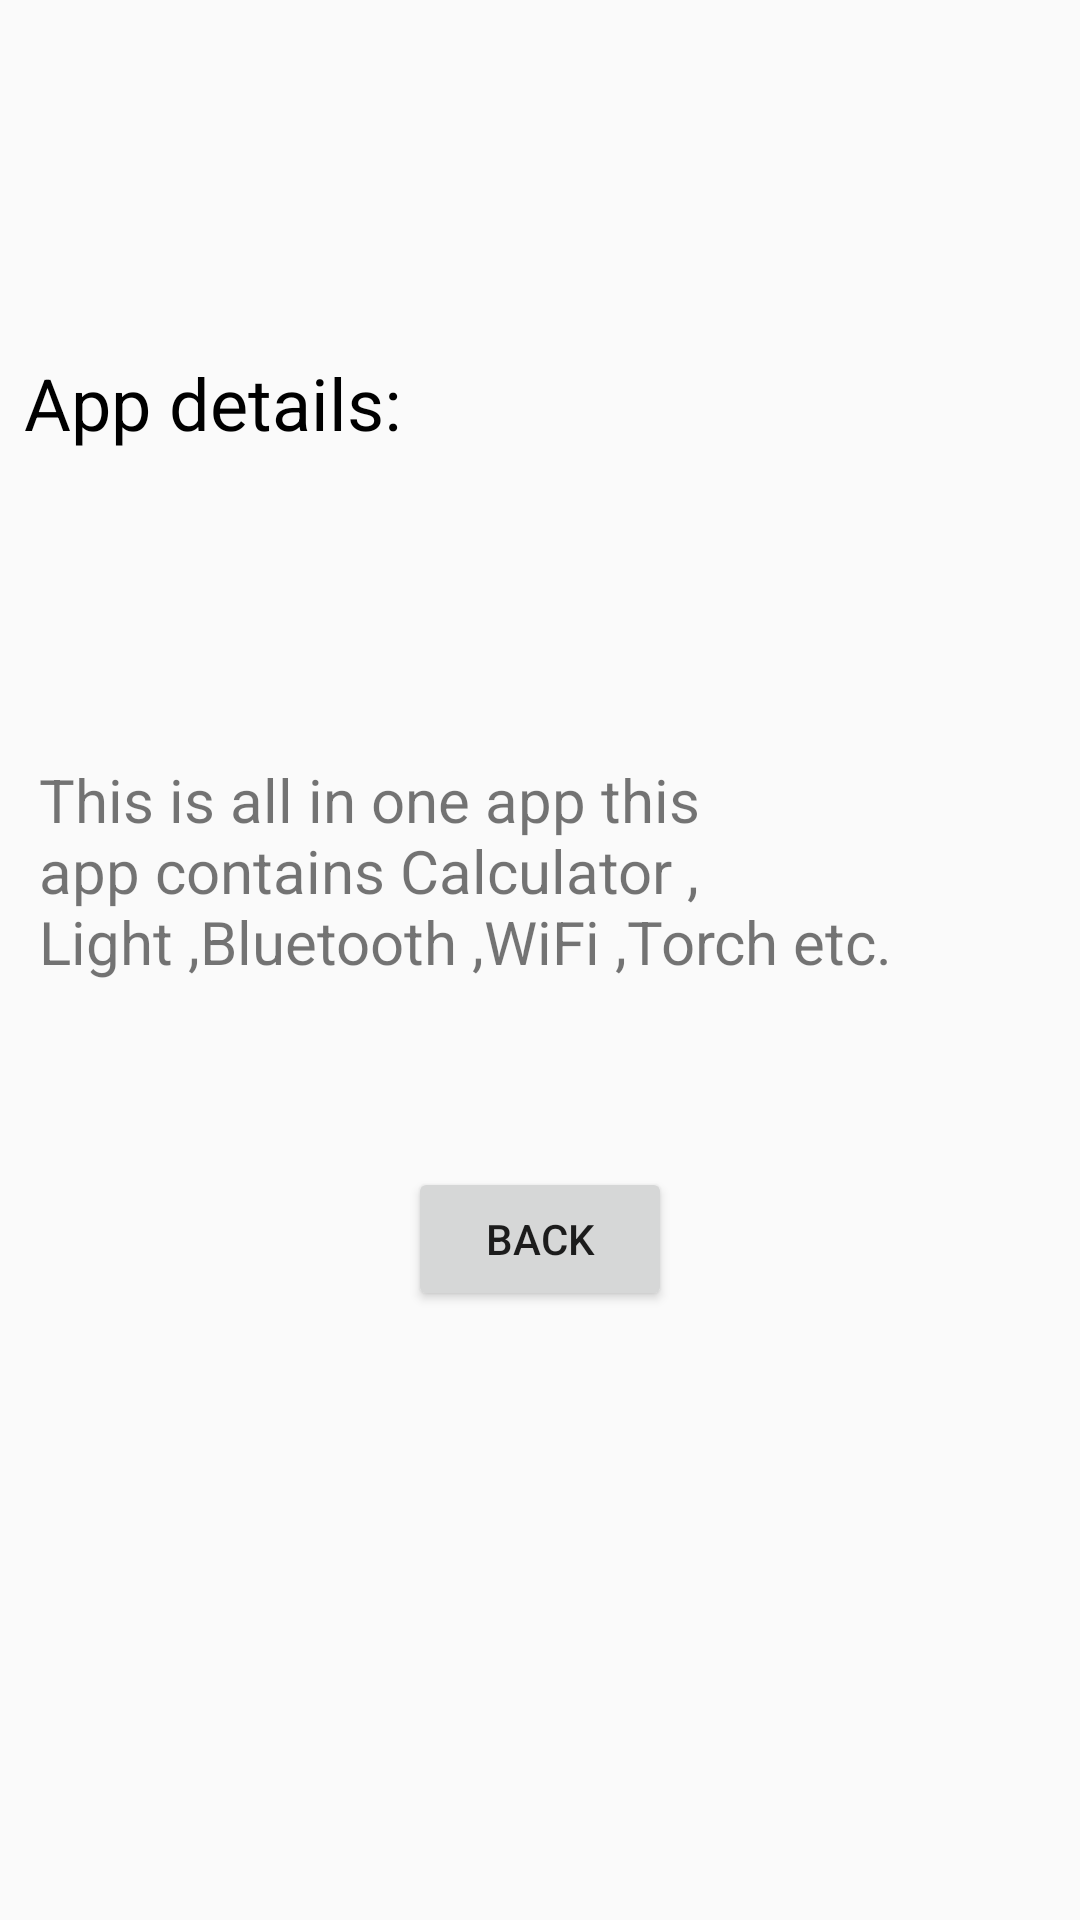

Produce the Android XML layout that renders to this screen, including the resource entries it uses.
<!-- AndroidManifest.xml: application theme Theme.FinalProject -->
<!-- res/layout/activity_details.xml -->
<?xml version="1.0" encoding="utf-8"?>
<RelativeLayout xmlns:android="http://schemas.android.com/apk/res/android"
    xmlns:app="http://schemas.android.com/apk/res-auto"
    xmlns:tools="http://schemas.android.com/tools"
    android:layout_width="match_parent"
    android:layout_height="match_parent"
    tools:context=".details">

    <TextView
        android:id="@+id/textView9"
        android:layout_width="wrap_content"
        android:layout_height="wrap_content"
        android:layout_alignParentStart="true"
        android:layout_alignParentTop="true"
        android:layout_marginStart="8dp"
        android:layout_marginTop="118dp"
        android:text="App details:"
        android:textColor="@color/black"
        android:textSize="24sp"
        tools:layout_editor_absoluteX="54dp"
        tools:layout_editor_absoluteY="119dp"
        android:layout_alignParentLeft="true"
        android:layout_marginLeft="8dp" />

    <TextView
        android:id="@+id/textView12"
        android:layout_width="wrap_content"
        android:layout_height="wrap_content"
        android:layout_alignParentStart="true"
        android:layout_alignParentLeft="true"
        android:layout_alignParentTop="true"
        android:layout_marginStart="13dp"
        android:layout_marginLeft="13dp"
        android:layout_marginTop="253dp"
        android:text="This is all in one app this app contains Calculator , Light ,Bluetooth ,WiFi ,Torch etc."
        android:textSize="20sp" />

    <Button
        android:id="@+id/details"
        android:layout_width="wrap_content"
        android:layout_height="wrap_content"
        android:layout_alignParentBottom="true"
        android:layout_centerHorizontal="true"
        android:layout_marginBottom="203dp"
        android:text="Back" />
</RelativeLayout>
<!-- resources referenced by this layout -->
<resources>
  <color name="black">#000000</color>
  <style name="Theme.FinalProject" parent="Theme.AppCompat.DayNight.DarkActionBar">
          
          <item name="colorPrimary">@color/purple_500</item>
          <item name="colorPrimaryVariant">@color/purple_700</item>
          <item name="colorOnPrimary">@color/white</item>
          
          <item name="colorSecondary">@color/teal_200</item>
          <item name="colorSecondaryVariant">@color/teal_700</item>
          <item name="colorOnSecondary">@color/black</item>
          
          <item name="android:statusBarColor" tools:targetApi="l">?attr/colorPrimaryVariant</item>
          
      </style>
  <color name="purple_500">#383838</color>
  <color name="purple_700">#383838</color>
  <color name="white">#FFFFFF</color>
  <color name="teal_200">#FF03DAC5</color>
  <color name="teal_700">#008080</color>
</resources>
